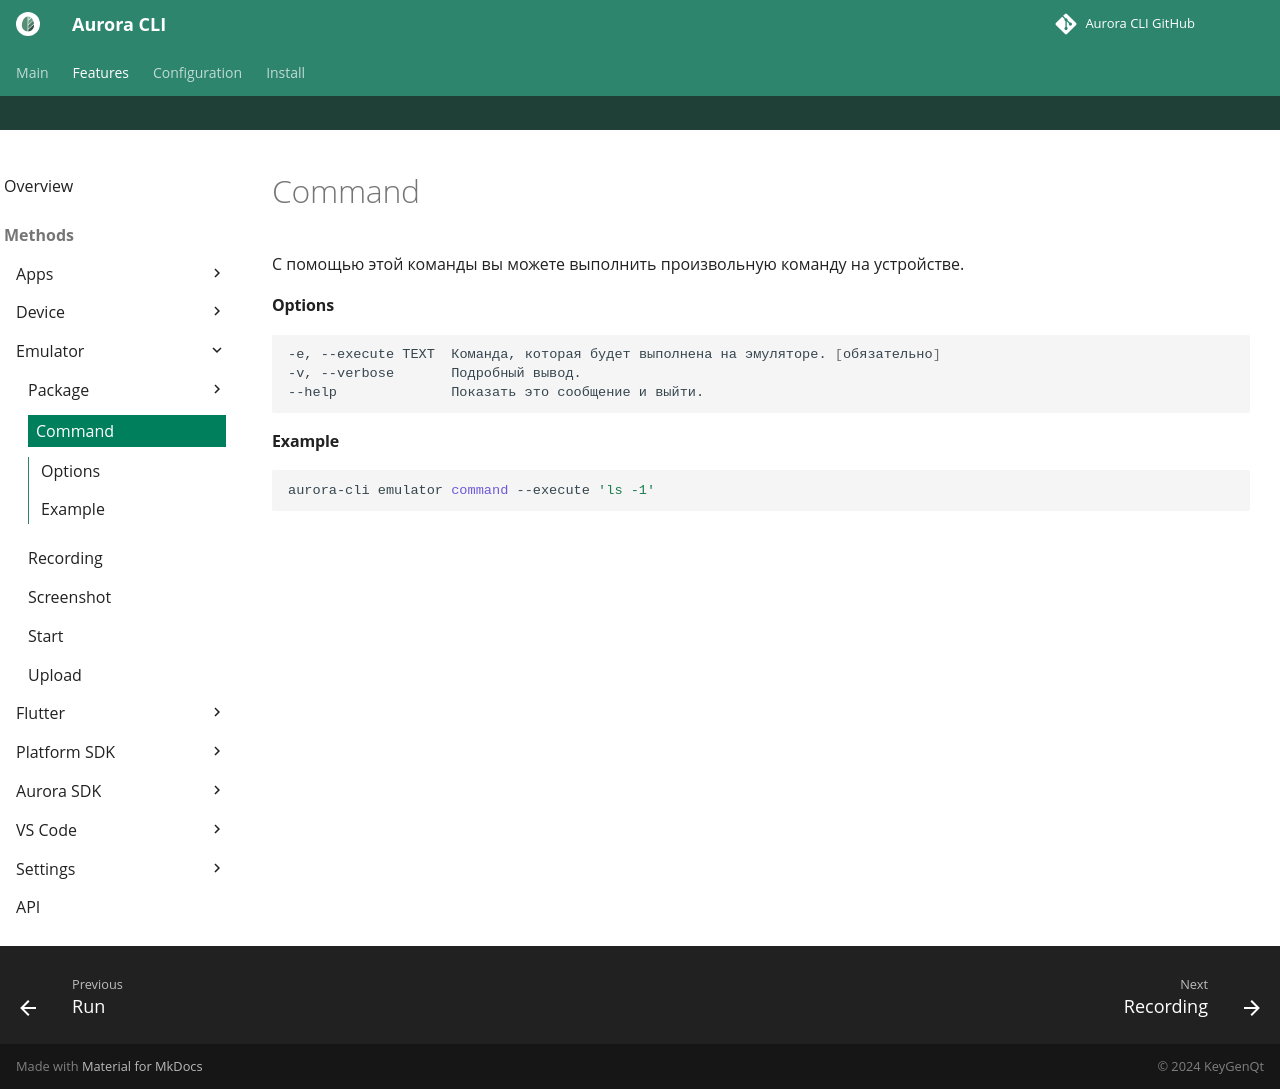

repository: keygenqt/aurora-cli · page: cli/emulator/command/index.html · generator: mkdocs

С помощью этой команды вы можете выполнить произвольную команду на устройстве.

#### Options

```shell
-e, --execute TEXT  Команда, которая будет выполнена на эмуляторе. [обязательно]
-v, --verbose       Подробный вывод.
--help              Показать это сообщение и выйти.
```

#### Example

```shell
aurora-cli emulator command --execute 'ls -1'
```
